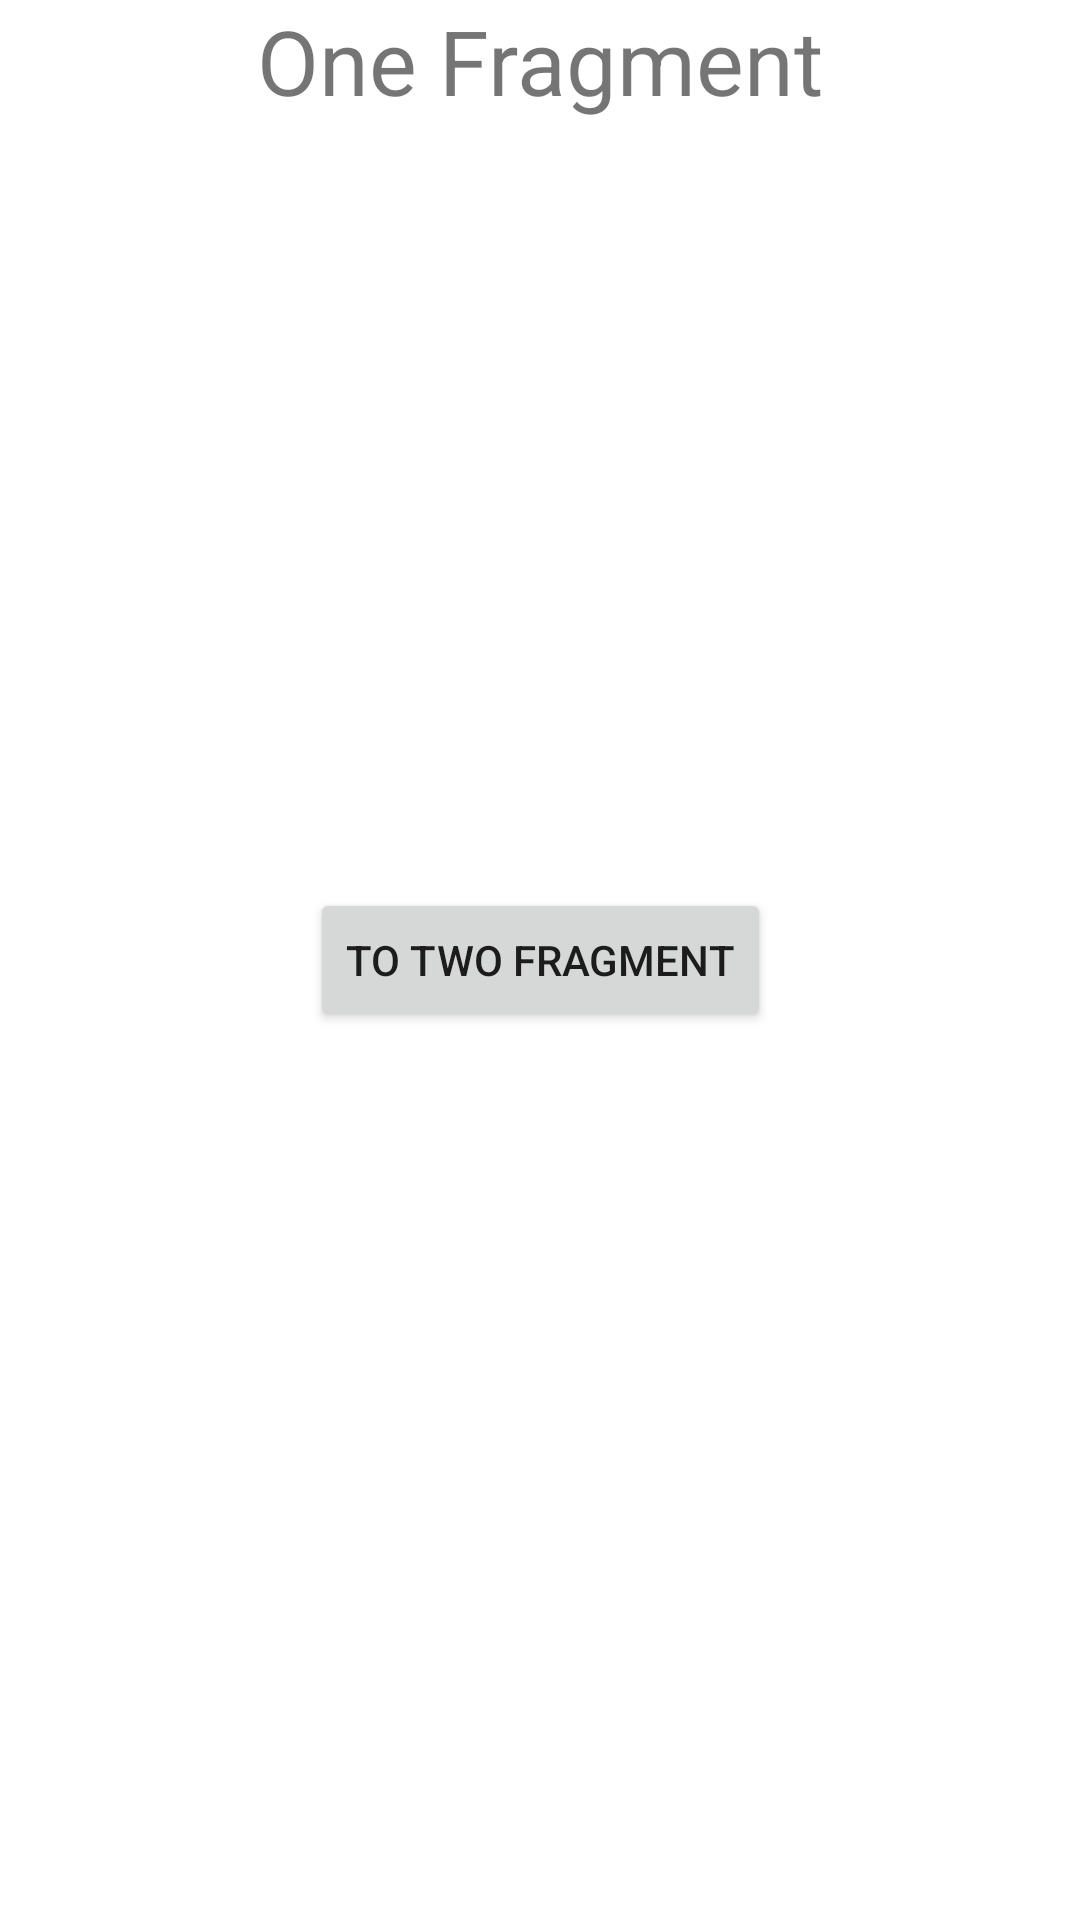

Layout XML and referenced resources for this Android screen:
<!-- AndroidManifest.xml: application theme Theme.NavigationPopEx -->
<!-- res/layout/fragment_one.xml -->
<?xml version="1.0" encoding="utf-8"?>
<FrameLayout xmlns:android="http://schemas.android.com/apk/res/android"
    xmlns:app="http://schemas.android.com/apk/res-auto"
    xmlns:tools="http://schemas.android.com/tools"
    android:layout_width="match_parent"
    android:layout_height="match_parent"
    tools:context=".OneFragment">

    

    <androidx.constraintlayout.widget.ConstraintLayout
        android:layout_width="match_parent"
        android:layout_height="match_parent"
        >

        <TextView
            android:layout_width="wrap_content"
            android:layout_height="wrap_content"
            android:text="One Fragment"
            android:textSize="30sp"
            app:layout_constraintEnd_toEndOf="parent"
            app:layout_constraintStart_toStartOf="parent"
            app:layout_constraintTop_toTopOf="parent" />

        <Button
            android:id="@+id/btn1"
            android:layout_width="wrap_content"
            android:layout_height="wrap_content"
            android:text="To Two Fragment"
            app:layout_constraintBottom_toBottomOf="parent"
            app:layout_constraintEnd_toEndOf="parent"
            app:layout_constraintStart_toStartOf="parent"
            app:layout_constraintTop_toTopOf="parent" />
    </androidx.constraintlayout.widget.ConstraintLayout>


</FrameLayout>
<!-- resources referenced by this layout -->
<resources>
  <style name="Theme.NavigationPopEx" parent="Theme.MaterialComponents.DayNight.DarkActionBar">
          
          <item name="colorPrimary">@color/purple_500</item>
          <item name="colorPrimaryVariant">@color/purple_700</item>
          <item name="colorOnPrimary">@color/white</item>
          
          <item name="colorSecondary">@color/teal_200</item>
          <item name="colorSecondaryVariant">@color/teal_700</item>
          <item name="colorOnSecondary">@color/black</item>
          
          <item name="android:statusBarColor">?attr/colorPrimaryVariant</item>
          
      </style>
  <!-- not gathered from this repository: default colours our renderer supplied (Android Studio template values) -->
  <color name="purple_500">#FF6200EE</color>
  <color name="purple_700">#FF3700B3</color>
  <color name="teal_200">#FF03DAC5</color>
  <color name="teal_700">#FF018786</color>
  <color name="black">#FF000000</color>
  <color name="white">#FFFFFFFF</color>
</resources>
